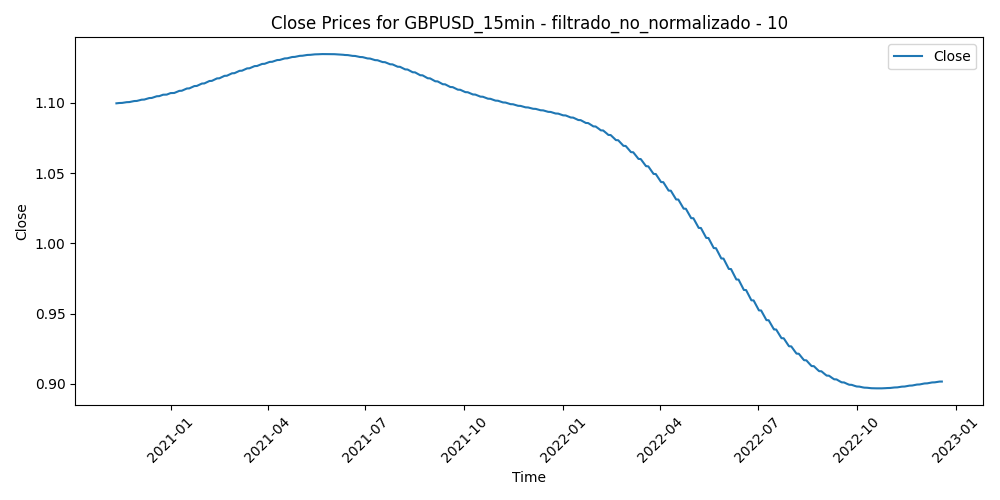

Data behind this chart, as committed beside it:
Time, Close, Volume, diferencia_media_10
2020-11-11 11:15:00, 1.1, 1423, -0.000862
2020-11-11 11:30:00, 1.1, 3137, 0.00292
2020-11-11 11:45:00, 1.1, 2290, 0.00157
2020-11-11 12:00:00, 1.1, 1851, 0.001469
2020-11-11 12:15:00, 1.1, 1252, 0.002087
2020-11-11 12:30:00, 1.1, 1341, 0.00125
2020-11-11 12:45:00, 1.1, 1384, 0.001031
2020-11-11 13:00:00, 1.1, 1249, 0.000721
2020-11-11 13:15:00, 1.1, 1194, -0.000331
2020-11-11 13:30:00, 1.1, 1419, 4.300000000001525e-05
2020-11-11 13:45:00, 1.1, 1621, -0.001
2020-11-11 14:00:00, 1.1, 1877, 0.000576
2020-11-11 14:15:00, 1.1, 1734, 0.001963
2020-11-11 14:30:00, 1.1, 1771, 0.002202
2020-11-11 14:45:00, 1.1, 1540, 0.002645
2020-11-11 15:00:00, 1.1, 1821, 0.002031
2020-11-11 15:15:00, 1.1, 1732, 0.000666
2020-11-11 15:30:00, 1.1, 1535, 0.000973
2020-11-11 15:45:00, 1.1, 1491, -0.000107
2020-11-11 16:00:00, 1.1, 1820, 0.000641
2020-11-11 16:15:00, 1.1, 1471, 0.002122
2020-11-11 16:30:00, 1.1, 2145, 0.001554
2020-11-11 16:45:00, 1.1, 2009, 0.001922
2020-11-11 17:00:00, 1.1, 2000, 0.002222
2020-11-11 17:15:00, 1.1, 2048, 0.001093
2020-11-11 17:30:00, 1.1, 1736, 0.002173
2020-11-11 17:45:00, 1.1, 1750, 0.002041
2020-11-11 18:00:00, 1.1, 1299, 0.001444
2020-11-11 18:15:00, 1.1, 857, 0.001
2020-11-11 18:30:00, 1.1, 1191, -9.099999999984121e-05
2020-11-11 18:45:00, 1.1, 1184, 0.00012
2020-11-11 19:00:00, 1.1, 717, 0.000146
2020-11-11 19:15:00, 1.1, 890, -0.000517
2020-11-11 19:30:00, 1.1, 802, -0.001082
2020-11-11 19:45:00, 1.1, 798, 0.00013
2020-11-11 20:00:00, 1.1, 690, -0.000714
2020-11-11 20:15:00, 1.1, 585, -0.000413
2020-11-11 20:30:00, 1.1, 453, -0.000295
2020-11-11 20:45:00, 1.1, 721, -0.000563
2020-11-11 21:00:00, 1.1, 626, -0.000708
2020-11-11 21:15:00, 1.1, 612, -0.000158
2020-11-11 21:30:00, 1.1, 668, -0.000178
2020-11-11 21:45:00, 1.1, 892, -9.700000000023579e-05
2020-11-11 22:00:00, 1.1, 525, 0.000281
2020-11-11 22:15:00, 1.1, 456, 0.00045
2020-11-11 22:30:00, 1.1, 474, 0.000304
2020-11-11 22:45:00, 1.1, 675, -0.000498
2020-11-11 23:00:00, 1.1, 426, -0.000429
2020-11-11 23:15:00, 1.1, 216, -0.000744
2020-11-11 23:30:00, 1.1, 235, -0.00064
2020-11-11 23:45:00, 1.1, 288, -0.000955
2020-11-12 00:00:00, 1.1, 84, -0.000366
2020-11-12 00:15:00, 1.1, 30, -6.000000000172534e-06
2020-11-12 00:30:00, 1.1, 110, -0.000516
2020-11-12 00:45:00, 1.1, 51, -0.000355
2020-11-12 01:00:00, 1.1, 369, -0.000449
2020-11-12 01:15:00, 1.1, 160, -0.00055
2020-11-12 01:30:00, 1.1, 239, 8.000000000008e-06
2020-11-12 01:45:00, 1.1, 307, -0.000162
2020-11-12 02:00:00, 1.1, 498, 0.000406
... 52,215 more rows
